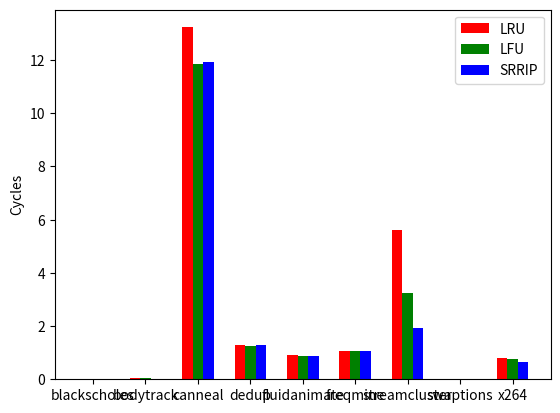

Source code (Python):
import numpy as np
import matplotlib.pyplot as plt

N = 9
ind = np.arange(N)  # the x locations for the groups
width = 0.20      # the width of the bars

fig = plt.figure()
ax = fig.add_subplot(111)

LRU_vals = [0.007253058177079439, 0.03637395029283124, 13.234347146152546, 1.2980636870736912, 0.8982987409306431, 1.059613983570696, 5.621512023555888, 0.002241970181796582, 0.8175283099302676]

rects1 = ax.bar(ind, LRU_vals, width, color='r')

LFU_vals = [0.007248627866915517, 0.03659959130275049, 11.85006176289973, 1.247926079222961, 0.8779400057416423, 1.0616984859758987, 3.2404659037047483, 0.0022461731416092766, 0.7802307746151632]

rects2 = ax.bar(ind+width, LFU_vals, width, color='g')

SRRIP_vals = [0.0072486278794048455, 0.0278531808293608, 11.920473910487765, 1.2963319664191433, 0.8815785374565013, 1.0664328582981393, 1.9457962286848287, 0.0022419798737466734, 0.6630149686630252]
rects3 = ax.bar(ind+width*2, SRRIP_vals, width, color='b')

ax.set_ylabel('Cycles')
ax.set_xticks(ind+width)
ax.set_xticklabels( ('blackscholes', 'bodytrack', 'canneal', 'dedup', 'fluidanimate', 'freqmine', 'streamcluster', 'swaptions', 'x264') )
ax.legend( (rects1[0], rects2[0], rects3[0]), ('LRU', 'LFU', 'SRRIP') )

def autolabel(rects):
    for rect in rects:
        h = rect.get_height()
        ax.text(rect.get_x()+rect.get_width()/2., 1.05*h, '%d'%int(h),
                ha='center', va='bottom')

#autolabel(rects1)
#autolabel(rects2)
#autolabel(rects3)

plt.show()
